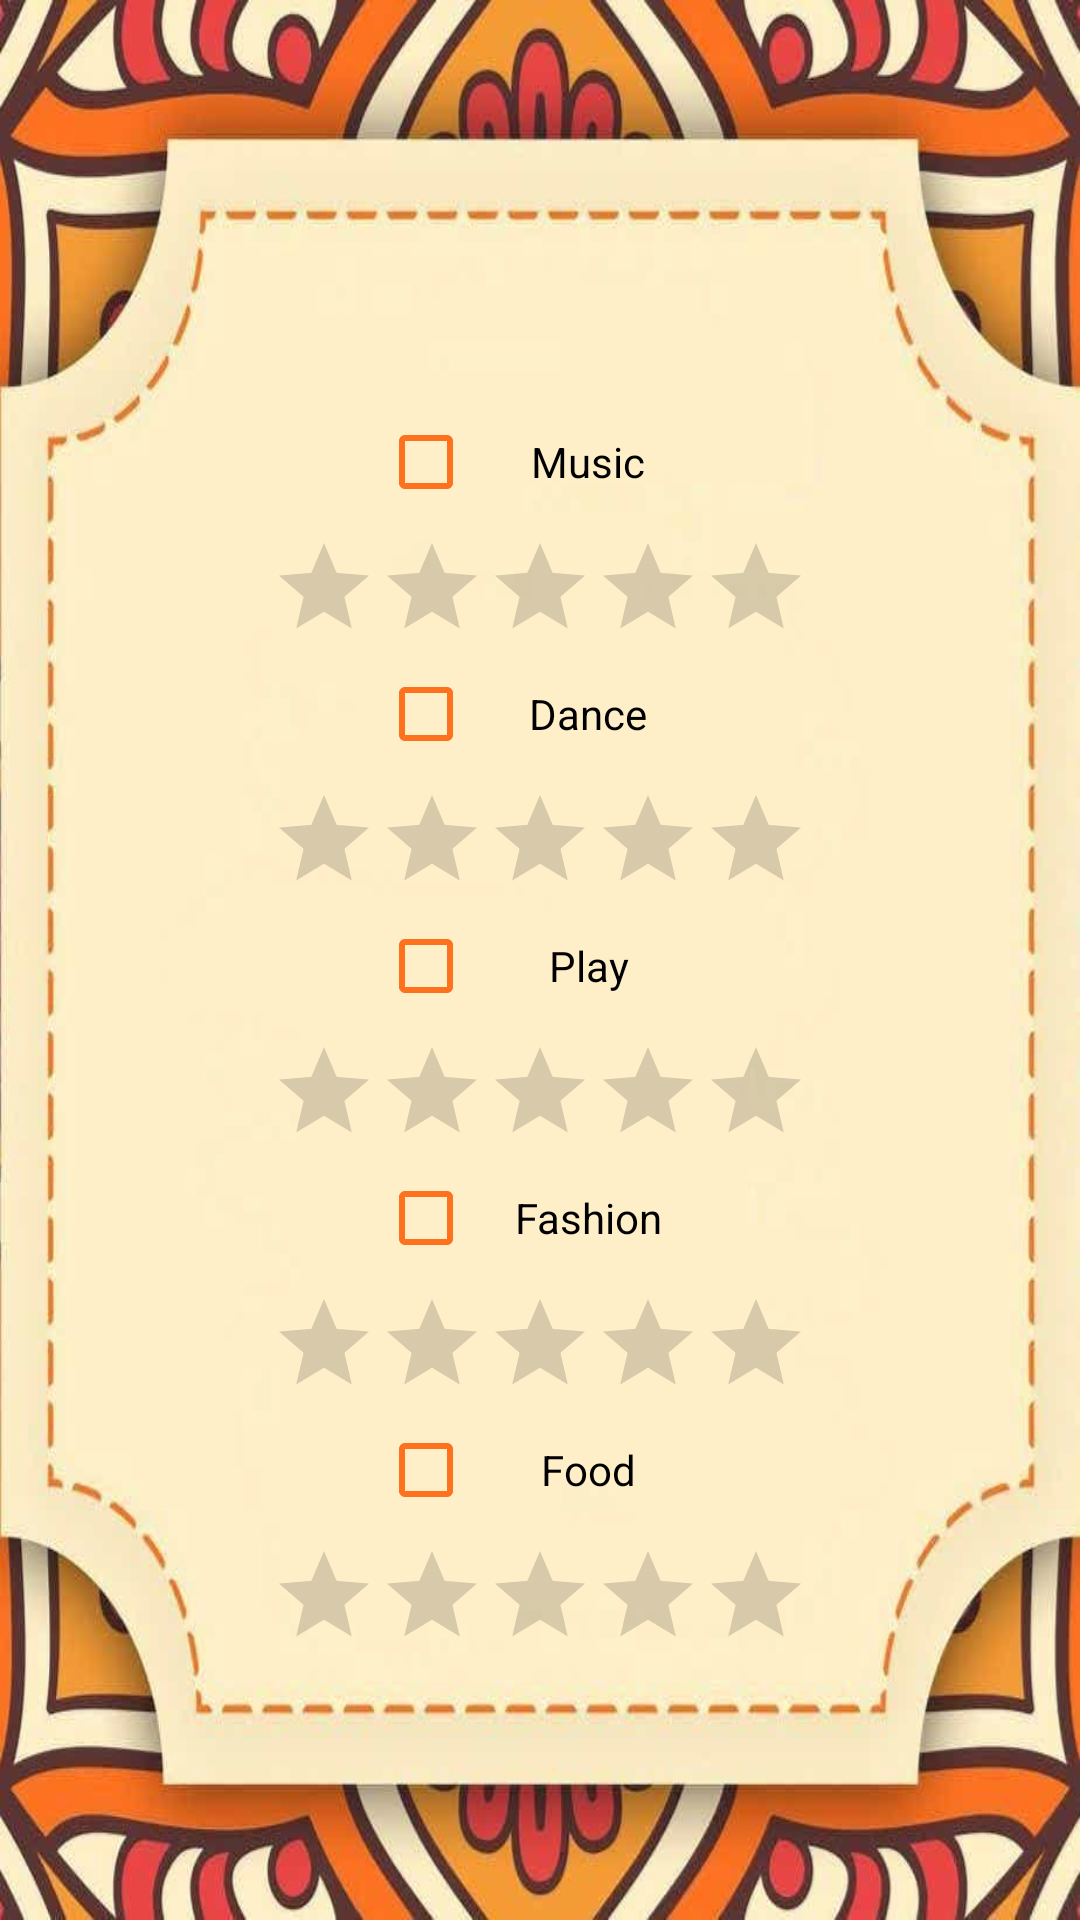

Write the Android layout XML for this screen, with the resource values it uses.
<!-- AndroidManifest.xml: application theme Theme.MC_assignment1 -->
<!-- res/layout/activity_main3.xml -->
<?xml version="1.0" encoding="utf-8"?>
<ScrollView xmlns:android="http://schemas.android.com/apk/res/android"
    xmlns:tools="http://schemas.android.com/tools"
    android:layout_width="match_parent"
    android:layout_height="match_parent"
    android:background="@drawable/odyssey">

<LinearLayout xmlns:app="http://schemas.android.com/apk/res-auto"
    android:layout_width="match_parent"
    android:layout_height="wrap_content"
    tools:context=".MainActivity3"
    android:orientation="vertical">

    <CheckBox
        android:id="@+id/checkBox6"
        android:layout_width="108dp"
        android:layout_height="wrap_content"
        android:layout_gravity="center"
        android:layout_marginTop="130dp"
        android:backgroundTint="#FC732D"
        android:gravity="center"
        android:text="@string/music"
        android:textColorHighlight="#FD711F"
        android:textColorLink="#FD711F"
        app:useMaterialThemeColors="true"
        tools:ignore="MissingConstraints"
        android:buttonTint="#FD711F"/>

    <RatingBar
        android:id="@+id/ratingBar6"
        style="?android:attr/ratingBarStyleIndicator"
        android:layout_width="wrap_content"
        android:layout_height="wrap_content"
        android:layout_gravity="center"
        android:contentDescription="@string/rating"
        android:isIndicator="false"
        android:numStars="5"
        android:progressTint="#FFCC01" />

    <CheckBox
        android:id="@+id/checkBox7"
        android:layout_width="108dp"
        android:layout_height="wrap_content"
        android:layout_gravity="center"
        android:gravity="center"
        android:text="@string/dance"
        tools:ignore="MissingConstraints"
        android:buttonTint="#FD711F"/>

    <RatingBar
        android:id="@+id/ratingBar7"
        style="?android:attr/ratingBarStyleIndicator"
        android:layout_width="wrap_content"
        android:layout_height="wrap_content"
        android:layout_gravity="center"
        android:contentDescription="@string/Rating"
        android:isIndicator="false"
        android:numStars="5"
        android:progressTint="#FFCC01" />

    <CheckBox
        android:id="@+id/checkBox8"
        android:layout_width="108dp"
        android:layout_height="wrap_content"
        android:layout_gravity="center"
        android:buttonTint="#FD711F"
        android:checked="false"
        android:gravity="center"
        android:text="@string/play"
        app:checkedState="unchecked"
        tools:ignore="MissingConstraints" />

    <RatingBar
        android:id="@+id/ratingBar8"
        style="?android:attr/ratingBarStyleIndicator"
        android:layout_width="wrap_content"
        android:layout_height="wrap_content"
        android:layout_gravity="center"
        android:contentDescription="@string/rating8"
        android:isIndicator="false"
        android:numStars="5"
        android:progressTint="#FFCC01" />

    <CheckBox
        android:id="@+id/checkBox9"
        android:layout_width="108dp"
        android:layout_height="wrap_content"
        android:layout_gravity="center"
        android:gravity="center"
        android:text="@string/fashion1"
        tools:ignore="MissingConstraints"
        android:buttonTint="#FD711F"/>

    <RatingBar
        android:id="@+id/ratingBar9"
        style="?android:attr/ratingBarStyleIndicator"
        android:layout_width="wrap_content"
        android:layout_height="wrap_content"
        android:layout_gravity="center"
        android:contentDescription="Rating"
        android:isIndicator="false"
        android:numStars="5"
        android:progressTint="#FFCC01"
        tools:ignore="HardcodedText" />

    <CheckBox
        android:id="@+id/checkBox10"
        android:layout_width="108dp"
        android:layout_height="wrap_content"
        android:layout_gravity="center"
        android:gravity="center"
        android:text="Food"
        tools:ignore="HardcodedText,MissingConstraints"
        android:buttonTint="#FD711F"/>

    <RatingBar
        android:id="@+id/ratingBar10"
        style="?android:attr/ratingBarStyleIndicator"
        android:layout_width="wrap_content"
        android:layout_height="wrap_content"
        android:layout_gravity="center"
        android:contentDescription="Rating"
        android:isIndicator="false"
        android:numStars="5"
        android:progressTint="#FFCC01"
        tools:ignore="HardcodedText" />


</LinearLayout>
</ScrollView>
<!-- resources referenced by this layout -->
<resources>
  <!-- drawable odyssey: jpg bitmap (drawable, 44156 bytes) -->
  <string name="Rating">Rating</string>
  <string name="dance">Dance</string>
  <string name="fashion1">Fashion</string>
  <string name="music">Music</string>
  <string name="play">Play</string>
  <string name="rating">Rating</string>
  <string name="rating8">Rating</string>
  <style name="Theme.MC_assignment1" parent="Theme.MaterialComponents.DayNight.DarkActionBar">
          
          <item name="colorPrimary">@color/purple_500</item>
          <item name="colorPrimaryVariant">@color/purple_700</item>
          <item name="colorOnPrimary">@color/white</item>
          
          <item name="colorSecondary">@color/teal_200</item>
          <item name="colorSecondaryVariant">@color/teal_700</item>
          <item name="colorOnSecondary">@color/black</item>
          
          <item name="android:statusBarColor">?attr/colorPrimaryVariant</item>
          
      </style>
  <!-- not gathered from this repository: default colours our renderer supplied (Android Studio template values) -->
  <color name="purple_500">#FF6200EE</color>
  <color name="purple_700">#FF3700B3</color>
  <color name="teal_200">#FF03DAC5</color>
  <color name="teal_700">#FF018786</color>
  <color name="black">#FF000000</color>
  <color name="white">#FFFFFFFF</color>
</resources>
